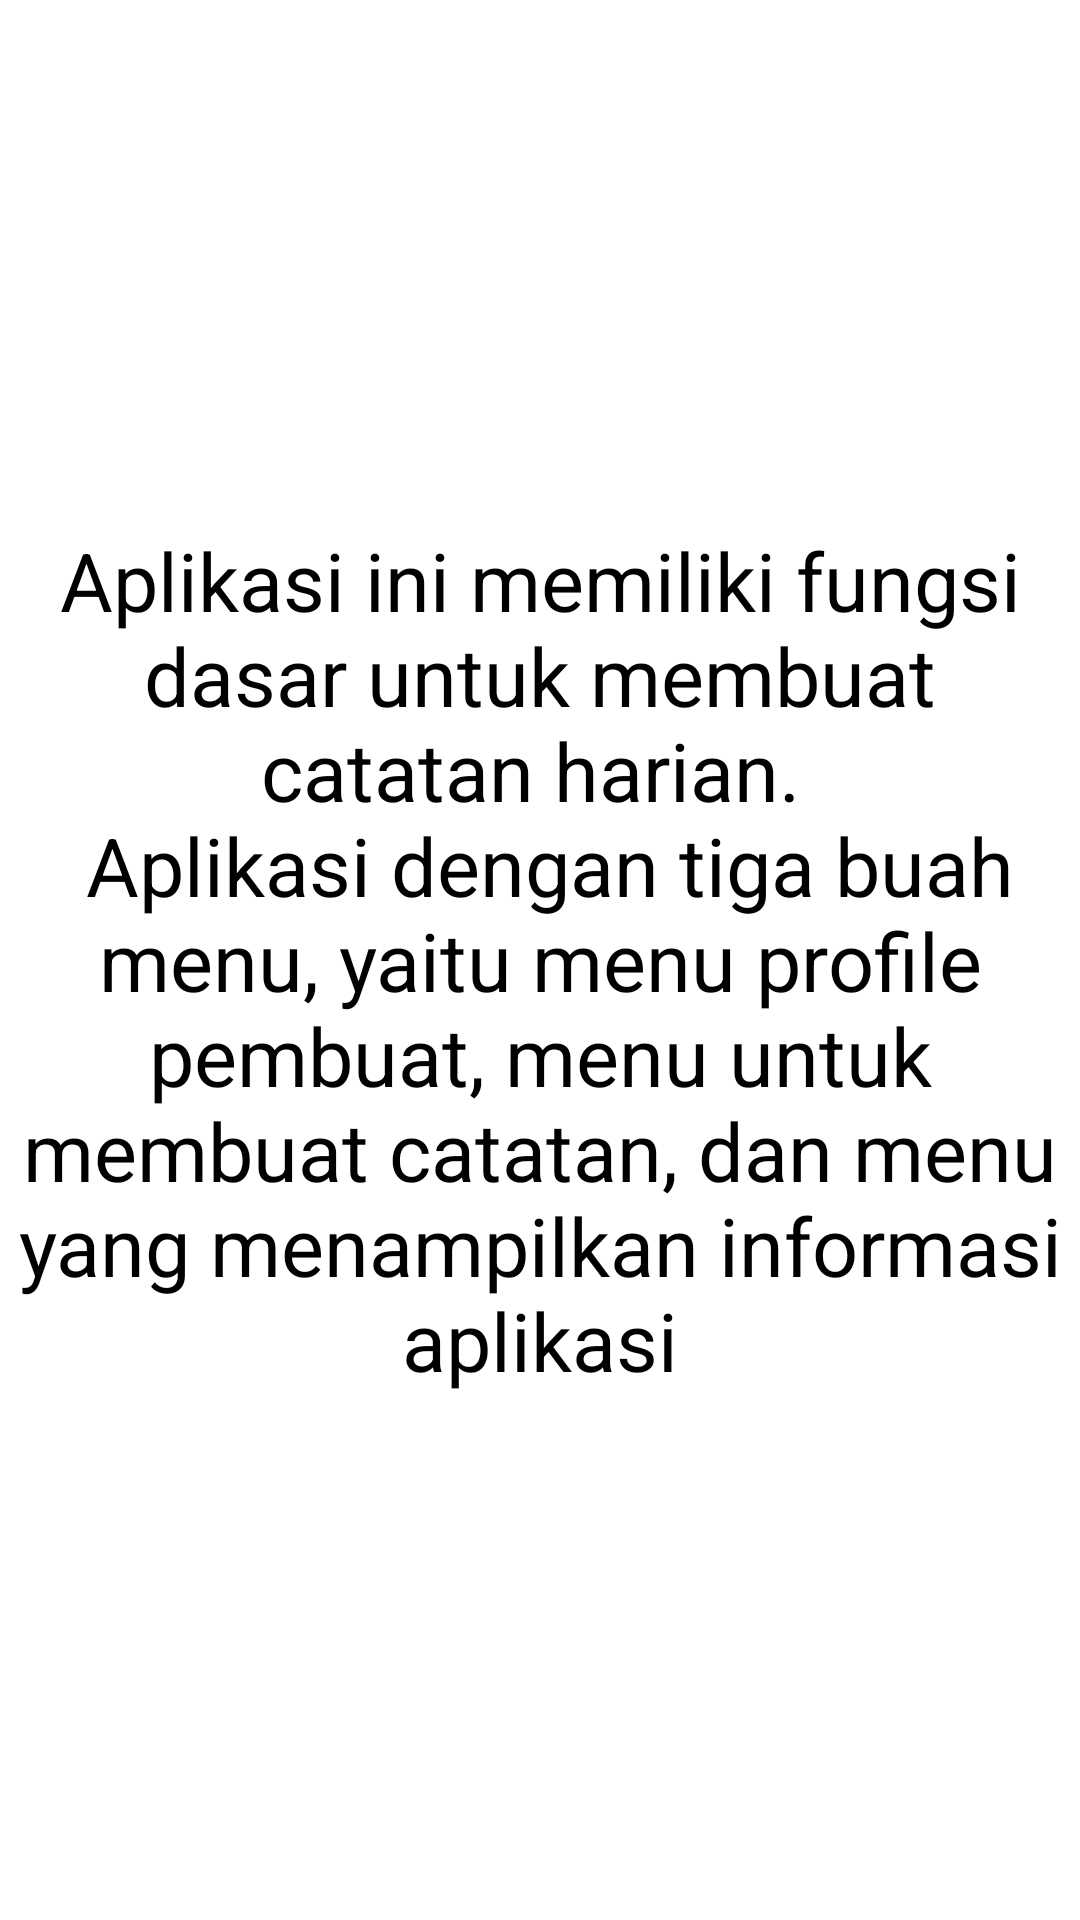

Layout XML and referenced resources for this Android screen:
<!-- AndroidManifest.xml: application theme Theme.Uts_10119270 -->
<!-- res/layout/pager2.xml -->
<?xml version="1.0" encoding="utf-8"?>
<LinearLayout xmlns:android="http://schemas.android.com/apk/res/android"
    android:layout_width="match_parent"
    android:layout_height="match_parent">
    <TextView
        android:layout_width="match_parent"
        android:layout_height="match_parent"
        android:gravity="center"
        android:text="@string/info2"
        android:textSize="27sp"
        android:textColor="@color/black"/>
</LinearLayout>
<!-- resources referenced by this layout -->
<resources>
  <color name="black">#FF000000</color>
  <string name="info2">Aplikasi ini memiliki fungsi dasar untuk membuat catatan harian. \n Aplikasi dengan tiga buah menu, yaitu menu profile pembuat, menu untuk membuat catatan, dan menu yang menampilkan informasi aplikasi </string>
  <style name="Theme.Uts_10119270" parent="Theme.MaterialComponents.DayNight.DarkActionBar">
          
          <item name="colorPrimary">@color/purple_500</item>
          <item name="colorPrimaryVariant">@color/purple_700</item>
          <item name="colorOnPrimary">@color/white</item>
          
          <item name="colorSecondary">@color/teal_200</item>
          <item name="colorSecondaryVariant">@color/teal_700</item>
          <item name="colorOnSecondary">@color/black</item>
          
          <item name="android:statusBarColor" tools:targetApi="l">?attr/colorPrimaryVariant</item>
          
      </style>
  <color name="purple_500">#FF6200EE</color>
  <color name="purple_700">#FF3700B3</color>
  <color name="white">#FFFFFFFF</color>
  <color name="teal_200">#FF03DAC5</color>
  <color name="teal_700">#FF018786</color>
</resources>
